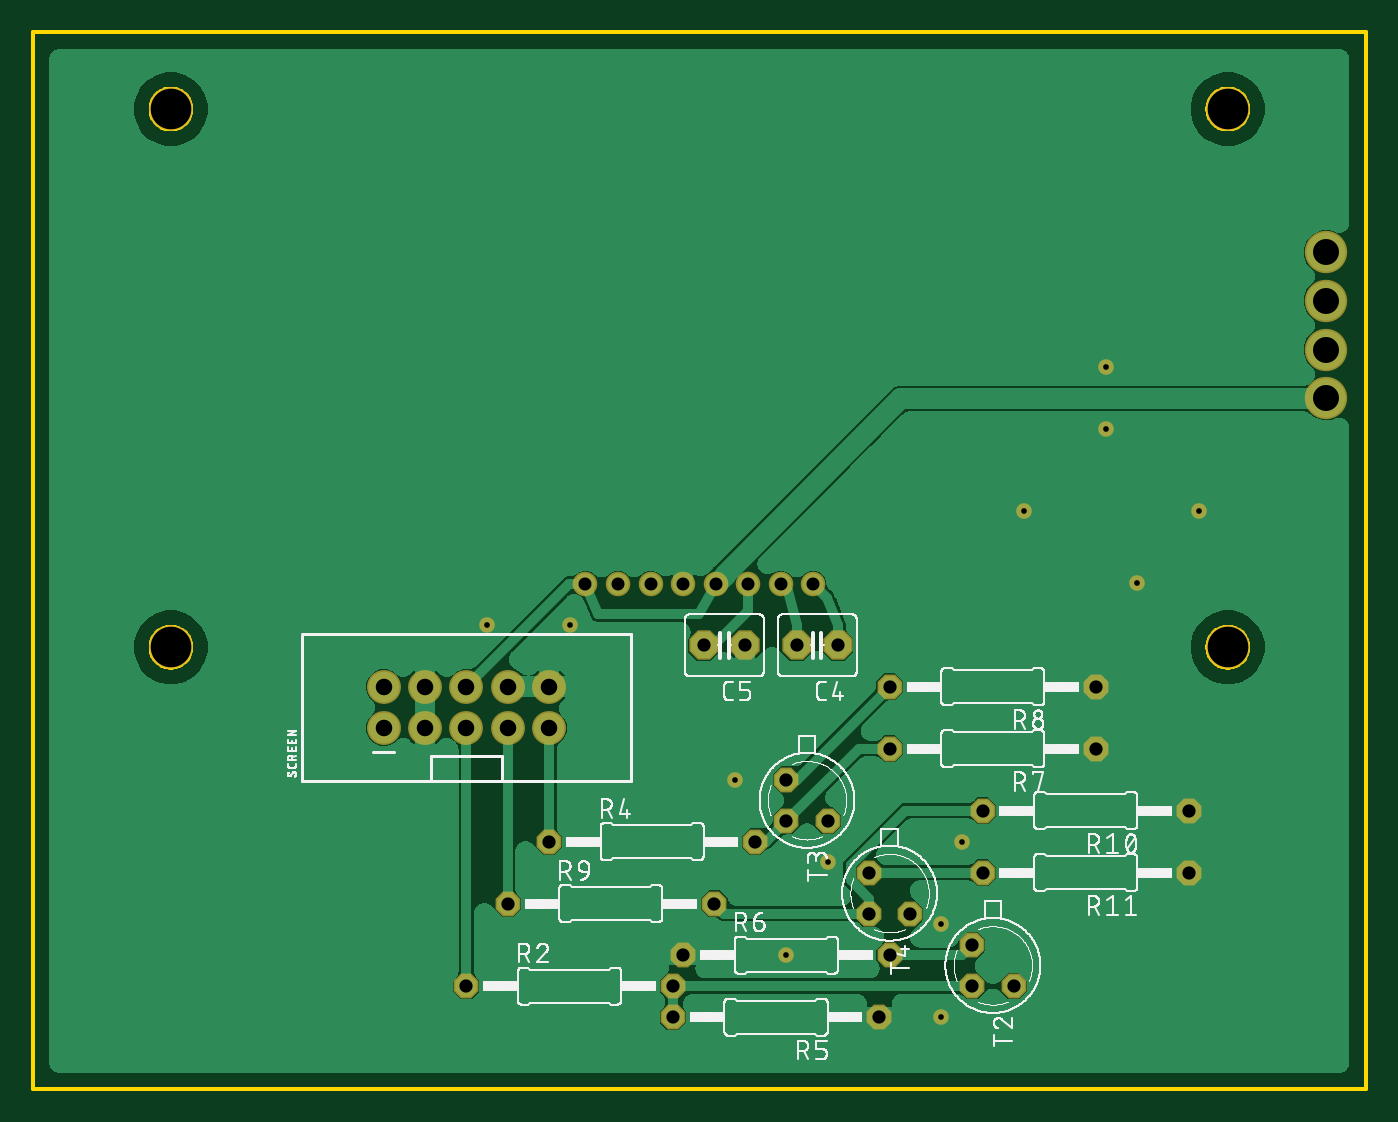
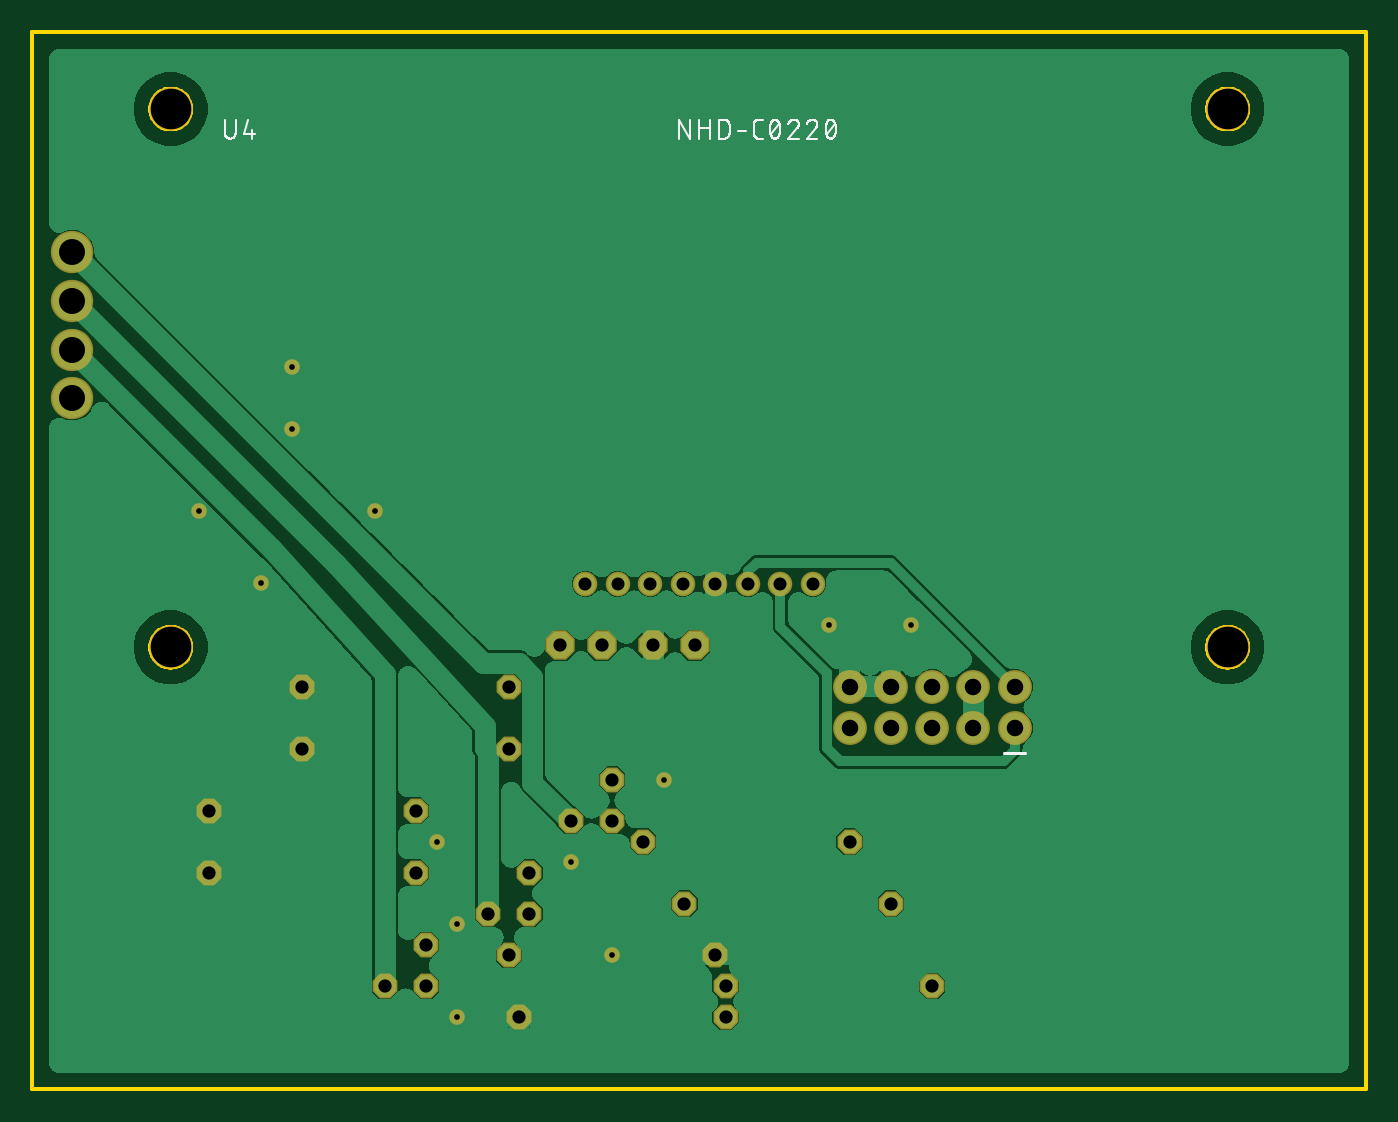
Circuit board: 10 layer files. Board 82.0 x 65.0 mm.
- bottom_copper: copper_bottom.gbr (90829 bytes)
- top_copper: copper_top.gbr (96987 bytes)
- drill: drills.xln (1099 bytes)
- outline: profile.gbr (6355 bytes)
- bottom_silk: silkscreen_bottom.gbr (18049 bytes)
- top_silk: silkscreen_top.gbr (118546 bytes)
- bottom_mask: soldermask_bottom.gbr (1882 bytes)
- top_mask: soldermask_top.gbr (1882 bytes)
- paste: solderpaste_bottom.gbr (271 bytes)
- paste: solderpaste_top.gbr (271 bytes)

=== bottom_copper: copper_bottom.gbr (90829 bytes, source omitted) ===
=== top_copper: copper_top.gbr (96987 bytes, source omitted) ===
=== drill: drills.xln ===
M48
;GenerationSoftware,Autodesk,EAGLE,9.1.3*%
;CreationDate,2018-10-15T23:42:14Z*%
FMAT,2
ICI,OFF
METRIC,TZ,000.000
T6C0.350
T5C0.800
T4C0.813
T3C1.016
T2C1.600
T1C2.500
%
G90
M71
T1
X8500Y60290
X73500Y27190
X8500Y27190
X73500Y60290
T2
X79550Y45490
X79550Y48490
X79550Y51490
X79550Y42490
T3
X31750Y24765
X31750Y22225
X29210Y24765
X29210Y22225
X26670Y22225
X26670Y24765
X24130Y24765
X24130Y22225
X21590Y24765
X21590Y22225
T4
X49530Y27305
X46990Y27305
X43815Y27305
X41275Y27305
X71120Y17145
X58420Y17145
X71120Y13335
X58420Y13335
X26670Y6350
X39370Y6350
X44450Y15240
X52070Y4445
X39370Y4445
X40005Y8255
X52705Y8255
X65405Y20955
X52705Y20955
X46355Y16510
X52705Y24765
X29210Y11430
X41910Y11430
X65405Y24765
X57785Y8890
X57785Y6350
X60325Y6350
X46355Y19050
X48895Y16510
X51435Y13335
X51435Y10795
X53975Y10795
X31750Y15240
T5
X42000Y31090
X40000Y31090
X44000Y31090
X46000Y31090
X36000Y31090
X48000Y31090
X34000Y31090
X38000Y31090
T6
X46355Y8255
X27940Y28575
X33020Y28575
X43180Y19050
X66040Y44450
X57150Y15240
X48895Y13970
X55880Y4445
X55880Y10160
X60960Y35560
X66040Y40640
X67945Y31115
X71755Y35560
M30
=== outline: profile.gbr ===
G04 EAGLE Gerber X2 export*
%TF.Part,Single*%
%TF.FileFunction,Profile,NP*%
%TF.FilePolarity,Positive*%
%TF.GenerationSoftware,Autodesk,EAGLE,9.1.3*%
%TF.CreationDate,2018-10-15T23:42:15Z*%
G75*
%MOMM*%
%FSLAX34Y34*%
%LPD*%
%AMOC8*
5,1,8,0,0,1.08239X$1,22.5*%
G01*
%ADD10C,0.254000*%


D10*
X0Y0D02*
X820000Y0D01*
X820000Y650000D01*
X0Y650000D01*
X0Y0D01*
X722500Y271409D02*
X722577Y270430D01*
X722731Y269460D01*
X722960Y268504D01*
X723264Y267570D01*
X723639Y266663D01*
X724085Y265788D01*
X724599Y264950D01*
X725176Y264155D01*
X725814Y263408D01*
X726508Y262714D01*
X727255Y262076D01*
X728050Y261499D01*
X728888Y260985D01*
X729763Y260539D01*
X730670Y260164D01*
X731604Y259860D01*
X732560Y259631D01*
X733530Y259477D01*
X734509Y259400D01*
X735491Y259400D01*
X736470Y259477D01*
X737441Y259631D01*
X738396Y259860D01*
X739330Y260164D01*
X740237Y260539D01*
X741112Y260985D01*
X741950Y261499D01*
X742745Y262076D01*
X743492Y262714D01*
X744186Y263408D01*
X744824Y264155D01*
X745401Y264950D01*
X745915Y265788D01*
X746361Y266663D01*
X746736Y267570D01*
X747040Y268504D01*
X747269Y269460D01*
X747423Y270430D01*
X747500Y271409D01*
X747500Y272391D01*
X747423Y273370D01*
X747269Y274341D01*
X747040Y275296D01*
X746736Y276230D01*
X746361Y277137D01*
X745915Y278012D01*
X745401Y278850D01*
X744824Y279645D01*
X744186Y280392D01*
X743492Y281086D01*
X742745Y281724D01*
X741950Y282301D01*
X741112Y282815D01*
X740237Y283261D01*
X739330Y283636D01*
X738396Y283940D01*
X737441Y284169D01*
X736470Y284323D01*
X735491Y284400D01*
X734509Y284400D01*
X733530Y284323D01*
X732560Y284169D01*
X731604Y283940D01*
X730670Y283636D01*
X729763Y283261D01*
X728888Y282815D01*
X728050Y282301D01*
X727255Y281724D01*
X726508Y281086D01*
X725814Y280392D01*
X725176Y279645D01*
X724599Y278850D01*
X724085Y278012D01*
X723639Y277137D01*
X723264Y276230D01*
X722960Y275296D01*
X722731Y274341D01*
X722577Y273370D01*
X722500Y272391D01*
X722500Y271409D01*
X72500Y271409D02*
X72577Y270430D01*
X72731Y269460D01*
X72960Y268504D01*
X73264Y267570D01*
X73639Y266663D01*
X74085Y265788D01*
X74599Y264950D01*
X75176Y264155D01*
X75814Y263408D01*
X76508Y262714D01*
X77255Y262076D01*
X78050Y261499D01*
X78888Y260985D01*
X79763Y260539D01*
X80670Y260164D01*
X81604Y259860D01*
X82560Y259631D01*
X83530Y259477D01*
X84509Y259400D01*
X85491Y259400D01*
X86470Y259477D01*
X87441Y259631D01*
X88396Y259860D01*
X89330Y260164D01*
X90237Y260539D01*
X91112Y260985D01*
X91950Y261499D01*
X92745Y262076D01*
X93492Y262714D01*
X94186Y263408D01*
X94824Y264155D01*
X95401Y264950D01*
X95915Y265788D01*
X96361Y266663D01*
X96736Y267570D01*
X97040Y268504D01*
X97269Y269460D01*
X97423Y270430D01*
X97500Y271409D01*
X97500Y272391D01*
X97423Y273370D01*
X97269Y274341D01*
X97040Y275296D01*
X96736Y276230D01*
X96361Y277137D01*
X95915Y278012D01*
X95401Y278850D01*
X94824Y279645D01*
X94186Y280392D01*
X93492Y281086D01*
X92745Y281724D01*
X91950Y282301D01*
X91112Y282815D01*
X90237Y283261D01*
X89330Y283636D01*
X88396Y283940D01*
X87441Y284169D01*
X86470Y284323D01*
X85491Y284400D01*
X84509Y284400D01*
X83530Y284323D01*
X82560Y284169D01*
X81604Y283940D01*
X80670Y283636D01*
X79763Y283261D01*
X78888Y282815D01*
X78050Y282301D01*
X77255Y281724D01*
X76508Y281086D01*
X75814Y280392D01*
X75176Y279645D01*
X74599Y278850D01*
X74085Y278012D01*
X73639Y277137D01*
X73264Y276230D01*
X72960Y275296D01*
X72731Y274341D01*
X72577Y273370D01*
X72500Y272391D01*
X72500Y271409D01*
X722500Y602409D02*
X722577Y601430D01*
X722731Y600460D01*
X722960Y599504D01*
X723264Y598570D01*
X723639Y597663D01*
X724085Y596788D01*
X724599Y595950D01*
X725176Y595155D01*
X725814Y594408D01*
X726508Y593714D01*
X727255Y593076D01*
X728050Y592499D01*
X728888Y591985D01*
X729763Y591539D01*
X730670Y591164D01*
X731604Y590860D01*
X732560Y590631D01*
X733530Y590477D01*
X734509Y590400D01*
X735491Y590400D01*
X736470Y590477D01*
X737441Y590631D01*
X738396Y590860D01*
X739330Y591164D01*
X740237Y591539D01*
X741112Y591985D01*
X741950Y592499D01*
X742745Y593076D01*
X743492Y593714D01*
X744186Y594408D01*
X744824Y595155D01*
X745401Y595950D01*
X745915Y596788D01*
X746361Y597663D01*
X746736Y598570D01*
X747040Y599504D01*
X747269Y600460D01*
X747423Y601430D01*
X747500Y602409D01*
X747500Y603391D01*
X747423Y604370D01*
X747269Y605341D01*
X747040Y606296D01*
X746736Y607230D01*
X746361Y608137D01*
X745915Y609012D01*
X745401Y609850D01*
X744824Y610645D01*
X744186Y611392D01*
X743492Y612086D01*
X742745Y612724D01*
X741950Y613301D01*
X741112Y613815D01*
X740237Y614261D01*
X739330Y614636D01*
X738396Y614940D01*
X737441Y615169D01*
X736470Y615323D01*
X735491Y615400D01*
X734509Y615400D01*
X733530Y615323D01*
X732560Y615169D01*
X731604Y614940D01*
X730670Y614636D01*
X729763Y614261D01*
X728888Y613815D01*
X728050Y613301D01*
X727255Y612724D01*
X726508Y612086D01*
X725814Y611392D01*
X725176Y610645D01*
X724599Y609850D01*
X724085Y609012D01*
X723639Y608137D01*
X723264Y607230D01*
X722960Y606296D01*
X722731Y605341D01*
X722577Y604370D01*
X722500Y603391D01*
X722500Y602409D01*
X72500Y602409D02*
X72577Y601430D01*
X72731Y600460D01*
X72960Y599504D01*
X73264Y598570D01*
X73639Y597663D01*
X74085Y596788D01*
X74599Y595950D01*
X75176Y595155D01*
X75814Y594408D01*
X76508Y593714D01*
X77255Y593076D01*
X78050Y592499D01*
X78888Y591985D01*
X79763Y591539D01*
X80670Y591164D01*
X81604Y590860D01*
X82560Y590631D01*
X83530Y590477D01*
X84509Y590400D01*
X85491Y590400D01*
X86470Y590477D01*
X87441Y590631D01*
X88396Y590860D01*
X89330Y591164D01*
X90237Y591539D01*
X91112Y591985D01*
X91950Y592499D01*
X92745Y593076D01*
X93492Y593714D01*
X94186Y594408D01*
X94824Y595155D01*
X95401Y595950D01*
X95915Y596788D01*
X96361Y597663D01*
X96736Y598570D01*
X97040Y599504D01*
X97269Y600460D01*
X97423Y601430D01*
X97500Y602409D01*
X97500Y603391D01*
X97423Y604370D01*
X97269Y605341D01*
X97040Y606296D01*
X96736Y607230D01*
X96361Y608137D01*
X95915Y609012D01*
X95401Y609850D01*
X94824Y610645D01*
X94186Y611392D01*
X93492Y612086D01*
X92745Y612724D01*
X91950Y613301D01*
X91112Y613815D01*
X90237Y614261D01*
X89330Y614636D01*
X88396Y614940D01*
X87441Y615169D01*
X86470Y615323D01*
X85491Y615400D01*
X84509Y615400D01*
X83530Y615323D01*
X82560Y615169D01*
X81604Y614940D01*
X80670Y614636D01*
X79763Y614261D01*
X78888Y613815D01*
X78050Y613301D01*
X77255Y612724D01*
X76508Y612086D01*
X75814Y611392D01*
X75176Y610645D01*
X74599Y609850D01*
X74085Y609012D01*
X73639Y608137D01*
X73264Y607230D01*
X72960Y606296D01*
X72731Y605341D01*
X72577Y604370D01*
X72500Y603391D01*
X72500Y602409D01*
M02*

=== bottom_silk: silkscreen_bottom.gbr (18049 bytes, source omitted) ===
=== top_silk: silkscreen_top.gbr (118546 bytes, source omitted) ===
=== bottom_mask: soldermask_bottom.gbr ===
G04 EAGLE Gerber X2 export*
%TF.Part,Single*%
%TF.FileFunction,Soldermask,Bot,1*%
%TF.FilePolarity,Negative*%
%TF.GenerationSoftware,Autodesk,EAGLE,9.1.3*%
%TF.CreationDate,2018-10-15T23:42:15Z*%
G75*
%MOMM*%
%FSLAX34Y34*%
%LPD*%
%AMOC8*
5,1,8,0,0,1.08239X$1,22.5*%
G01*
%ADD10P,1.951982X8X202.500000*%
%ADD11P,1.649562X8X202.500000*%
%ADD12P,1.649562X8X22.500000*%
%ADD13C,2.082800*%
%ADD14P,1.649562X8X292.500000*%
%ADD15C,1.511200*%
%ADD16C,2.603200*%
%ADD17C,2.703200*%
%ADD18C,0.959600*%


D10*
X495300Y273050D03*
X469900Y273050D03*
X438150Y273050D03*
X412750Y273050D03*
D11*
X711200Y171450D03*
X584200Y171450D03*
X711200Y133350D03*
X584200Y133350D03*
D12*
X266700Y63500D03*
X393700Y63500D03*
X317500Y152400D03*
X444500Y152400D03*
D11*
X520700Y44450D03*
X393700Y44450D03*
D12*
X400050Y82550D03*
X527050Y82550D03*
D11*
X654050Y209550D03*
X527050Y209550D03*
X654050Y247650D03*
X527050Y247650D03*
D12*
X292100Y114300D03*
X419100Y114300D03*
D13*
X215900Y222250D03*
X215900Y247650D03*
X241300Y222250D03*
X241300Y247650D03*
X266700Y222250D03*
X266700Y247650D03*
X292100Y222250D03*
X292100Y247650D03*
X317500Y222250D03*
X317500Y247650D03*
D14*
X577850Y88900D03*
X577850Y63500D03*
X603250Y63500D03*
X463550Y190500D03*
X463550Y165100D03*
X488950Y165100D03*
X514350Y133350D03*
X514350Y107950D03*
X539750Y107950D03*
D15*
X420000Y310900D03*
X400000Y310900D03*
X440000Y310900D03*
X380000Y310900D03*
X460000Y310900D03*
X360000Y310900D03*
X480000Y310900D03*
X340000Y310900D03*
D16*
X795500Y484900D03*
X795500Y454900D03*
X795500Y424900D03*
X795500Y514900D03*
D17*
X735000Y271900D03*
X85000Y271900D03*
X735000Y602900D03*
X85000Y602900D03*
D18*
X609600Y355600D03*
X679450Y311150D03*
X660400Y406400D03*
X660400Y444500D03*
X717550Y355600D03*
X558800Y101600D03*
X558800Y44450D03*
X488950Y139700D03*
X431800Y190500D03*
X571500Y152400D03*
X330200Y285750D03*
X279400Y285750D03*
X463550Y82550D03*
M02*

=== top_mask: soldermask_top.gbr ===
G04 EAGLE Gerber X2 export*
%TF.Part,Single*%
%TF.FileFunction,Soldermask,Top,1*%
%TF.FilePolarity,Negative*%
%TF.GenerationSoftware,Autodesk,EAGLE,9.1.3*%
%TF.CreationDate,2018-10-15T23:42:15Z*%
G75*
%MOMM*%
%FSLAX34Y34*%
%LPD*%
%AMOC8*
5,1,8,0,0,1.08239X$1,22.5*%
G01*
%ADD10P,1.951982X8X202.500000*%
%ADD11P,1.649562X8X202.500000*%
%ADD12P,1.649562X8X22.500000*%
%ADD13C,2.082800*%
%ADD14P,1.649562X8X292.500000*%
%ADD15C,1.511200*%
%ADD16C,2.603200*%
%ADD17C,2.703200*%
%ADD18C,0.959600*%


D10*
X495300Y273050D03*
X469900Y273050D03*
X438150Y273050D03*
X412750Y273050D03*
D11*
X711200Y171450D03*
X584200Y171450D03*
X711200Y133350D03*
X584200Y133350D03*
D12*
X266700Y63500D03*
X393700Y63500D03*
X317500Y152400D03*
X444500Y152400D03*
D11*
X520700Y44450D03*
X393700Y44450D03*
D12*
X400050Y82550D03*
X527050Y82550D03*
D11*
X654050Y209550D03*
X527050Y209550D03*
X654050Y247650D03*
X527050Y247650D03*
D12*
X292100Y114300D03*
X419100Y114300D03*
D13*
X215900Y222250D03*
X215900Y247650D03*
X241300Y222250D03*
X241300Y247650D03*
X266700Y222250D03*
X266700Y247650D03*
X292100Y222250D03*
X292100Y247650D03*
X317500Y222250D03*
X317500Y247650D03*
D14*
X577850Y88900D03*
X577850Y63500D03*
X603250Y63500D03*
X463550Y190500D03*
X463550Y165100D03*
X488950Y165100D03*
X514350Y133350D03*
X514350Y107950D03*
X539750Y107950D03*
D15*
X420000Y310900D03*
X400000Y310900D03*
X440000Y310900D03*
X380000Y310900D03*
X460000Y310900D03*
X360000Y310900D03*
X480000Y310900D03*
X340000Y310900D03*
D16*
X795500Y484900D03*
X795500Y454900D03*
X795500Y424900D03*
X795500Y514900D03*
D17*
X735000Y271900D03*
X85000Y271900D03*
X735000Y602900D03*
X85000Y602900D03*
D18*
X609600Y355600D03*
X679450Y311150D03*
X660400Y406400D03*
X660400Y444500D03*
X717550Y355600D03*
X558800Y101600D03*
X558800Y44450D03*
X488950Y139700D03*
X431800Y190500D03*
X571500Y152400D03*
X330200Y285750D03*
X279400Y285750D03*
X463550Y82550D03*
M02*

=== paste: solderpaste_bottom.gbr ===
G04 EAGLE Gerber X2 export*
%TF.Part,Single*%
%TF.FileFunction,Paste,Bot*%
%TF.FilePolarity,Positive*%
%TF.GenerationSoftware,Autodesk,EAGLE,9.1.3*%
%TF.CreationDate,2018-10-15T23:42:15Z*%
G75*
%MOMM*%
%FSLAX34Y34*%
%LPD*%
%AMOC8*
5,1,8,0,0,1.08239X$1,22.5*%
G01*


M02*

=== paste: solderpaste_top.gbr ===
G04 EAGLE Gerber X2 export*
%TF.Part,Single*%
%TF.FileFunction,Paste,Top*%
%TF.FilePolarity,Positive*%
%TF.GenerationSoftware,Autodesk,EAGLE,9.1.3*%
%TF.CreationDate,2018-10-15T23:42:15Z*%
G75*
%MOMM*%
%FSLAX34Y34*%
%LPD*%
%AMOC8*
5,1,8,0,0,1.08239X$1,22.5*%
G01*


M02*

